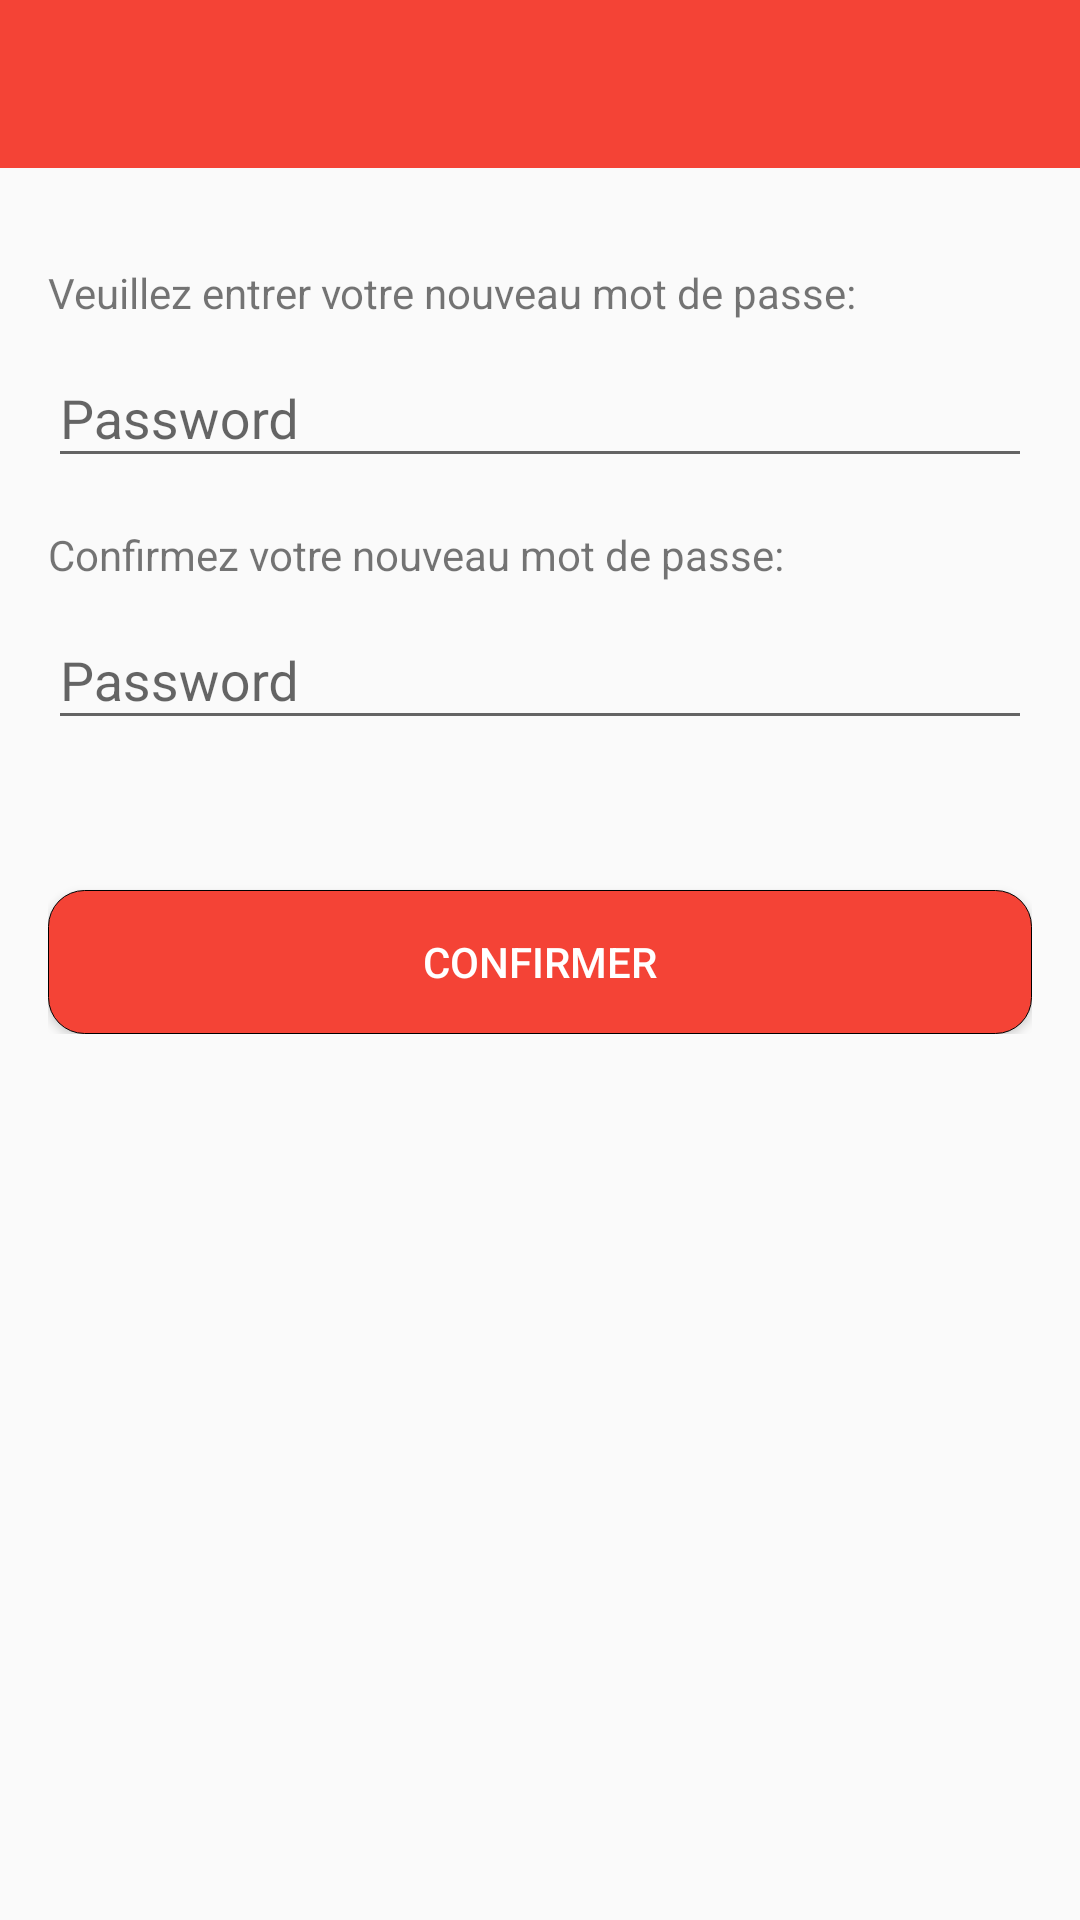

This screen was rendered from an Android layout file. Write that file and the resources it references.
<!-- AndroidManifest.xml: application theme AppTheme -->
<!-- res/layout/activity_changermdp_commercant.xml -->
<?xml version="1.0" encoding="utf-8"?>

<LinearLayout
    xmlns:android="http://schemas.android.com/apk/res/android"
    android:layout_width="match_parent"
    android:layout_height="match_parent"
    android:layout_gravity="center_horizontal"
    android:orientation="vertical" >

    <include android:id="@id/toolbar"
        layout="@layout/toolbar_commercant"/>

    <RelativeLayout
        android:layout_width="match_parent"
        android:layout_height="wrap_content"
        android:paddingLeft="@dimen/activity_vertical_margin"
        android:paddingTop="@dimen/activity_vertical_margin"
        android:paddingBottom="@dimen/activity_vertical_margin"
        android:paddingRight="@dimen/activity_vertical_margin">




        <TextView
            android:layout_width="wrap_content"
            android:layout_height="wrap_content"
            android:text="Veuillez entrer votre nouveau mot de passe:"
            android:id="@+id/tv_nouveau_pw1_commercant"
            android:layout_marginTop="@dimen/activity_vertical_margin"
            />

        <android.support.design.widget.TextInputLayout
            android:layout_width="match_parent"
            android:layout_height="wrap_content"
            android:layout_below="@+id/tv_nouveau_pw1_commercant"
            android:id="@+id/til_nouveau_pw1_commercant">

            <EditText
                android:id="@+id/nouveau_pw1_commercant"
                android:layout_width="match_parent"
                android:layout_height="wrap_content"
                android:hint="@string/prompt_password"
                android:imeActionId="6"
                android:imeActionLabel="@string/action_sign_in_short"
                android:imeOptions="actionUnspecified"
                android:inputType="textPassword"
                android:maxLines="1"
                android:singleLine="true" />

        </android.support.design.widget.TextInputLayout>

        <TextView
            android:layout_width="wrap_content"
            android:layout_height="wrap_content"
            android:text="Confirmez votre nouveau mot de passe:"
            android:layout_below="@+id/til_nouveau_pw1_commercant"
            android:id="@+id/tv_nouveau_pw2_commercant"
            android:layout_marginTop="@dimen/activity_vertical_margin"/>

        <android.support.design.widget.TextInputLayout
            android:layout_width="match_parent"
            android:layout_height="wrap_content"
            android:layout_below="@+id/tv_nouveau_pw2_commercant"
            android:id="@+id/til_nouveau_pw2_commercant">

            <EditText
                android:id="@+id/nouveau_pw2_commercant"
                android:layout_width="match_parent"
                android:layout_height="wrap_content"
                android:hint="@string/prompt_password"
                android:imeActionId="6"
                android:imeActionLabel="@string/action_sign_in_short"
                android:imeOptions="actionUnspecified"
                android:inputType="textPassword"
                android:maxLines="1"
                android:singleLine="true" />

        </android.support.design.widget.TextInputLayout>


        <Button
            android:layout_width="match_parent"
            android:layout_height="wrap_content"
            android:id="@+id/submit_changement_mdp_commercant"
            android:layout_below="@+id/til_nouveau_pw2_commercant"
            android:layout_marginTop="50dp"
            android:text="CONFIRMER"
            android:textColor="@color/cardview_light_background"
            android:background="@drawable/button_red"/>

    </RelativeLayout>



</LinearLayout>
<!-- res/layout/toolbar_commercant.xml (included above) -->
<?xml version="1.0" encoding="utf-8"?>

<android.support.v7.widget.Toolbar xmlns:android="http://schemas.android.com/apk/res/android"
    android:id="@+id/toolbar"
    android:minHeight="?attr/actionBarSize"
    style="@style/HeaderBar"
    android:background="@color/color_button_rouge_clair"
    android:layout_width="match_parent"
    android:layout_height="wrap_content">
</android.support.v7.widget.Toolbar>
<!-- resources referenced by this layout -->
<resources>
  <color name="color_button_rouge_clair">#F44336</color>
  <dimen name="activity_vertical_margin">16dp</dimen>
  <!-- drawable button_red (drawable) -->
  <?xml version="1.0" encoding="utf-8"?>
  
  
  <selector xmlns:android="http://schemas.android.com/apk/res/android">
  
      <item>
          <shape>
              <gradient android:startColor="@color/color_button_rouge_clair" android:endColor="@color/color_button_rouge_clair" android:angle="270" />
              <stroke   android:width="1px"          android:color="#000000" />
              <corners android:bottomLeftRadius="@dimen/activity_arrondi_boutons"
                  android:bottomRightRadius="@dimen/activity_arrondi_boutons"
                  android:topLeftRadius="@dimen/activity_arrondi_boutons"
                  android:topRightRadius="@dimen/activity_arrondi_boutons"/>
  
          </shape>
      </item>
  
  </selector>
  <string name="action_sign_in_short">Sign in</string>
  <string name="prompt_password">Password</string>
  <style name="HeaderBar">
          <item name="android:background">@color/colorPrimary</item>
      </style>
  <style name="AppTheme" parent="Theme.AppCompat.Light.DarkActionBar">
          
          <item name="colorPrimary">@color/colorPrimary</item>
          <item name="colorPrimaryDark">@color/colorPrimaryDark</item>
          <item name="colorAccent">@color/colorAccent</item>
          <item name="windowActionBar">false</item>
          <item name="windowNoTitle">true</item>
      </style>
  <dimen name="activity_arrondi_boutons">12dp</dimen>
  <color name="colorPrimary">#3F51B5</color>
  <color name="colorPrimaryDark">#303f9f</color>
  <color name="colorAccent">#FF4081</color>
</resources>
